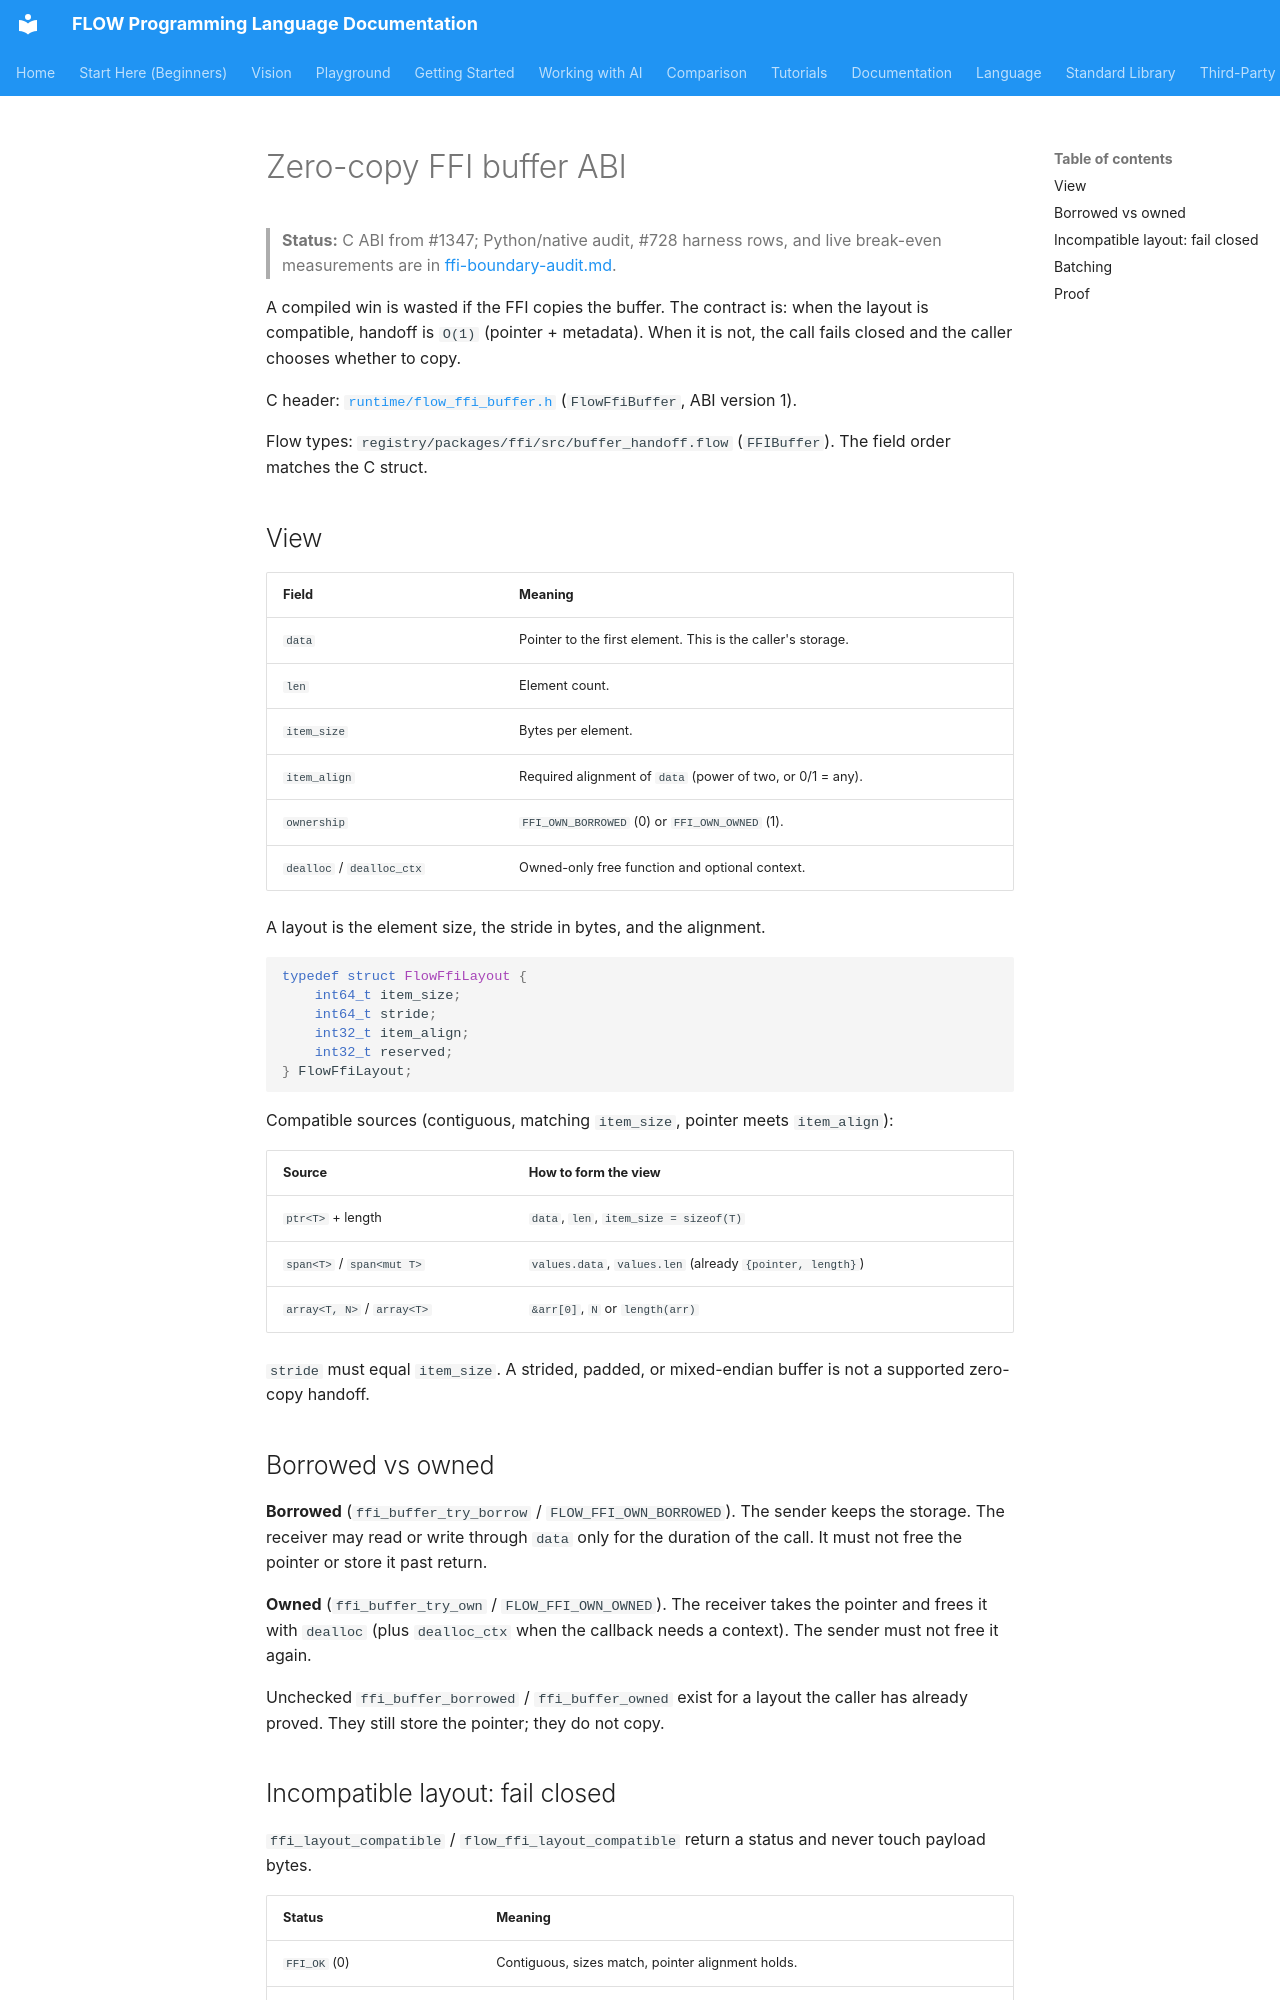

repository: flooooooooooow/flow · page: language/ffi-buffer/index.html · generator: mkdocs

# Zero-copy FFI buffer ABI

> **Status:** C ABI from #1347; Python/native audit, #728 harness rows, and
> live break-even measurements are in [ffi-boundary-audit.md](ffi-boundary-audit.md).

A compiled win is wasted if the FFI copies the buffer. The contract is: when
the layout is compatible, handoff is `O(1)` (pointer + metadata). When it is
not, the call fails closed and the caller chooses whether to copy.

C header: [`runtime/flow_ffi_buffer.h`](../../runtime/flow_ffi_buffer.h)
(`FlowFfiBuffer`, ABI version 1).

Flow types: `registry/packages/ffi/src/buffer_handoff.flow` (`FFIBuffer`).
The field order matches the C struct.

## View

| Field | Meaning |
|---|---|
| `data` | Pointer to the first element. This is the caller's storage. |
| `len` | Element count. |
| `item_size` | Bytes per element. |
| `item_align` | Required alignment of `data` (power of two, or 0/1 = any). |
| `ownership` | `FFI_OWN_BORROWED` (0) or `FFI_OWN_OWNED` (1). |
| `dealloc` / `dealloc_ctx` | Owned-only free function and optional context. |

A layout is the element size, the stride in bytes, and the alignment.

```c
typedef struct FlowFfiLayout {
    int64_t item_size;
    int64_t stride;
    int32_t item_align;
    int32_t reserved;
} FlowFfiLayout;
```

Compatible sources (contiguous, matching `item_size`, pointer meets
`item_align`):

| Source | How to form the view |
|---|---|
| `ptr<T>` + length | `data`, `len`, `item_size = sizeof(T)` |
| `span<T>` / `span<mut T>` | `values.data`, `values.len` (already `{pointer, length}`) |
| `array<T, N>` / `array<T>` | `&arr[0]`, `N` or `length(arr)` |

`stride` must equal `item_size`. A strided, padded, or mixed-endian buffer
is not a supported zero-copy handoff.

## Borrowed vs owned

**Borrowed** (`ffi_buffer_try_borrow` / `FLOW_FFI_OWN_BORROWED`). The sender
keeps the storage. The receiver may read or write through `data` only for
the duration of the call. It must not free the pointer or store it past
return.

**Owned** (`ffi_buffer_try_own` / `FLOW_FFI_OWN_OWNED`). The receiver takes
the pointer and frees it with `dealloc` (plus `dealloc_ctx` when the
callback needs a context). The sender must not free it again.

Unchecked `ffi_buffer_borrowed` / `ffi_buffer_owned` exist for a layout the
caller has already proved. They still store the pointer; they do not copy.
